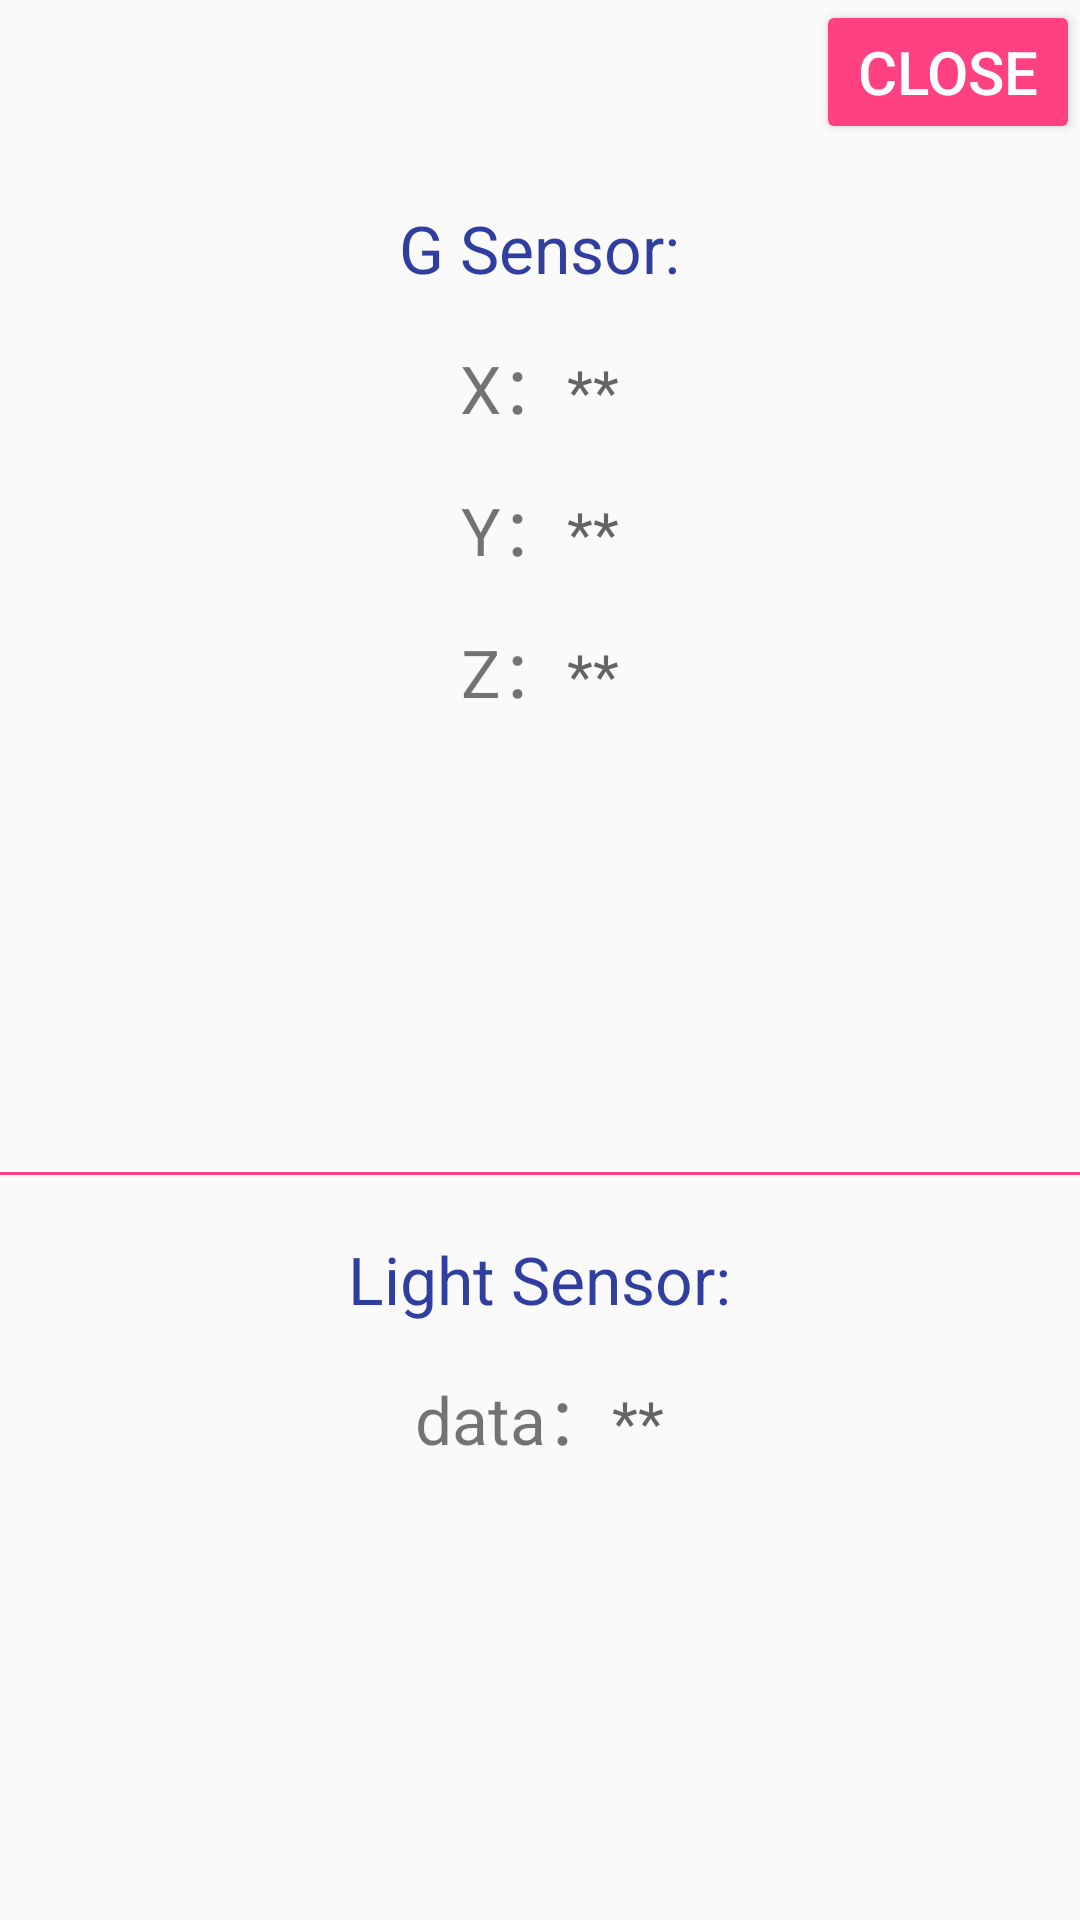

The Android layout XML behind this screen, and the referenced resources:
<!-- AndroidManifest.xml: application theme AppTheme.NoBar -->
<!-- res/layout/activity_sensor.xml -->
<?xml version="1.0" encoding="utf-8"?>
<LinearLayout xmlns:android="http://schemas.android.com/apk/res/android"
    xmlns:tools="http://schemas.android.com/tools"
    android:layout_width="match_parent"
    android:layout_height="match_parent"
    android:orientation="vertical"
    tools:context=".activity.SensorActivity">

    <Button
        android:id="@+id/close_btn"
        android:layout_width="wrap_content"
        android:layout_height="wrap_content"
        android:layout_gravity="right"
        android:text="@string/close"
        android:textColor="@color/colorWhite"
        android:textSize="20sp" />
    
    <LinearLayout
        android:id="@+id/Gsensor_test"
        android:layout_width="match_parent"
        android:layout_height="wrap_content"
        android:layout_weight="6"
        android:orientation="vertical"
        android:gravity="center_horizontal"
        android:paddingTop="20dp">

        <TextView
            android:layout_width="wrap_content"
            android:layout_height="wrap_content"
            android:textSize="22sp"
            android:textColor="@color/colorPrimaryDark"
            android:text="@string/gsensor"/>

        <LinearLayout
            android:layout_width="match_parent"
            android:layout_height="wrap_content"
            android:orientation="horizontal"
            android:gravity="center_horizontal"
            android:paddingTop="15dp"
            android:paddingBottom="15dp">
            <TextView
                android:layout_width="wrap_content"
                android:layout_height="wrap_content"
                android:textSize="22sp"
                android:text="X："/>
            <TextView
                android:id="@+id/tv_X"
                android:layout_width="wrap_content"
                android:layout_height="wrap_content"
                android:textSize="20sp"
                android:textColor="@color/colorAccent"
                android:hint="**"/>
        </LinearLayout>

        <LinearLayout
            android:layout_width="match_parent"
            android:layout_height="wrap_content"
            android:orientation="horizontal"
            android:gravity="center_horizontal"
            android:paddingBottom="15dp">
            <TextView
                android:layout_width="wrap_content"
                android:layout_height="wrap_content"
                android:textSize="22sp"
                android:text="Y："/>
            <TextView
                android:id="@+id/tv_Y"
                android:layout_width="wrap_content"
                android:layout_height="wrap_content"
                android:textSize="20sp"
                android:textColor="@color/colorAccent"
                android:hint="**"/>
        </LinearLayout>

        <LinearLayout
            android:layout_width="match_parent"
            android:layout_height="wrap_content"
            android:orientation="horizontal"
            android:gravity="center_horizontal"
            android:paddingBottom="15dp">
            <TextView
                android:layout_width="wrap_content"
                android:layout_height="wrap_content"
                android:textSize="22sp"
                android:text="Z："/>
            <TextView
                android:id="@+id/tv_Z"
                android:layout_width="wrap_content"
                android:layout_height="wrap_content"
                android:textSize="20sp"
                android:textColor="@color/colorAccent"
                android:hint="**"/>
        </LinearLayout>


    </LinearLayout>

    <TextView
        android:layout_width="match_parent"
        android:layout_height="1dp"
        android:background="@color/colorAccent"/>

    <LinearLayout
        android:id="@+id/LightSeneor_test"
        android:layout_width="match_parent"
        android:layout_height="wrap_content"
        android:layout_weight="6"
        android:orientation="vertical"
        android:gravity="center_horizontal"
        android:paddingTop="20dp">

        <TextView
            android:layout_width="wrap_content"
            android:layout_height="wrap_content"
            android:textSize="22sp"
            android:textColor="@color/colorPrimaryDark"
            android:text="@string/lightsensor"/>

        <LinearLayout
            android:layout_width="match_parent"
            android:layout_height="wrap_content"
            android:orientation="horizontal"
            android:gravity="center_horizontal"
            android:paddingTop="15dp"
            android:paddingBottom="15dp">
            <TextView
                android:layout_width="wrap_content"
                android:layout_height="wrap_content"
                android:textSize="22sp"
                android:text="data："/>
            <TextView
                android:id="@+id/tv_g"
                android:layout_width="wrap_content"
                android:layout_height="wrap_content"
                android:textSize="20sp"
                android:textColor="@color/colorAccent"
                android:hint="**"/>
        </LinearLayout>


    </LinearLayout>



</LinearLayout>
<!-- resources referenced by this layout -->
<resources>
  <color name="colorAccent">#FF4081</color>
  <color name="colorPrimaryDark">#303F9F</color>
  <color name="colorWhite">#FFFFFF</color>
  <string name="close">Close</string>
  <string name="gsensor">G Sensor:</string>
  <string name="lightsensor">Light Sensor:</string>
  <style name="AppTheme.NoBar" parent="AppTheme">
          <item name="windowNoTitle">true</item>
          <item name="android:windowIsTranslucent">true</item>
          <item name="android:windowFullscreen">true</item>
      </style>
  <style name="AppTheme" parent="Theme.AppCompat.Light.NoActionBar">
          
          <item name="colorPrimary">@color/colorPrimary</item>
          <item name="colorPrimaryDark">@color/colorPrimaryDark</item>
          <item name="colorAccent">@color/colorAccent</item>
          <item name="colorButtonNormal">@color/colorAccent</item>
      </style>
  <color name="colorPrimary">#3F51B5</color>
</resources>
